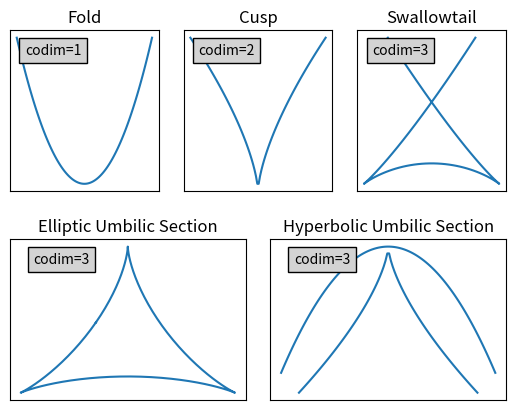

This chart was generated by the following Python code: (Note: this script raises an exception after producing the figure.)
import numpy as np
import matplotlib.pyplot as plt

grid = plt.GridSpec(2, 6, wspace=0.4, hspace=0.3)
ax1 = plt.subplot(grid[0, 0:2])
ax2 = plt.subplot(grid[0, 2:4])
ax3 = plt.subplot(grid[0, 4:6])
ax4 = plt.subplot(grid[1, 0:3])
ax5 = plt.subplot(grid[1, 3:6])
axes = [ax1, ax2, ax3, ax4, ax5]


x = np.linspace(-1, 1, 100)
ax1.plot(x, x ** 2)

x = np.linspace(-1, 1, 100)
y = np.abs(x) ** (2/3)
ax2.plot(x, y)

t = np.linspace(-1.75, 1.75, 100)
x = 2 * t * (5 - 2 * t ** 2)
y = t ** 2 * (3 * t ** 2  - 5)
ax3.plot(x, y)

t = np.linspace(0, 2 * np.pi, 100) 
t += 1
x = 2 * np.cos(t) + np.cos(2 * t)
y = 2 * np.sin(t) - np.sin(2 * t) 
xy = np.array([x, y])
theta = np.pi / 2
c, s = np.cos(theta), np.sin(theta)
M = np.array([[c, -s], [s, c]])
r = M @ xy
ax4.plot(r[0], r[1])

x1 = np.linspace(- 1.2, 1.2, 100)
y1 = - .6 * x1 ** 2
x2 = np.linspace(-1, 1, 100)
y2 = - np.abs(x2) ** (2/3)
ax5.plot(x1, y1, color=plt.rcParams['axes.prop_cycle'].by_key()['color'][0])
ax5.plot(x2, y2, color=plt.rcParams['axes.prop_cycle'].by_key()['color'][0])

titles = ['Fold', 'Cusp', 'Swallowtail', 'Elliptic Umbilic Section', 'Hyperbolic Umbilic Section']
codim = [1, 2, 3, 3, 3]
for i in range(5):
    axes[i].set_xticks([])
    axes[i].set_yticks([])
    axes[i].set_title(titles[i])
    axes[i].text(.1, .85, f'codim={codim[i]}', bbox=dict(facecolor='lightgrey'), transform=axes[i].transAxes)

plt.savefig('images/catastrophes.png', bbox_inches='tight')
plt.show()
